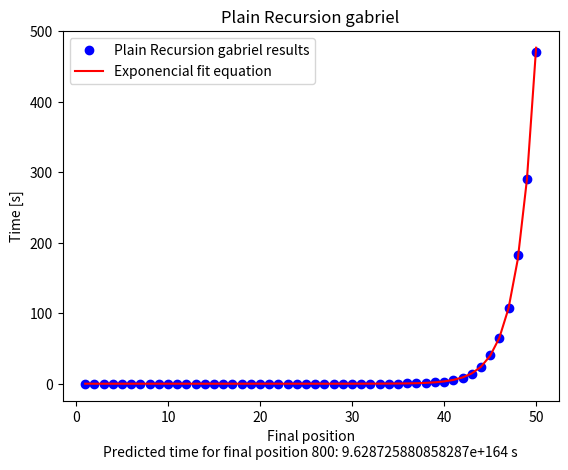

Python code for this plot:
import numpy as np
import math
import matplotlib.pyplot as plt

# n_mec = 108882 with plain recursion
# solve_title = 'Plain Recursion 108822'
# x = np.array([1,2,3,4,5,6,9,11,12,13,14,15,16,17,18,19,20,21,22,23,24,25,26,27,28,29,30,31,32,33,34,35,36,37,38,39,40,41,42,43,44,45,46,47,48,49,50])
# y = np.array([1.462e-06,3.180e-07,3.570e-07,4.280e-07,4.870e-07,5.870e-07,9.840e-07,2.237e-06,2.137e-06,3.162e-06,1.406e-06,8.013e-06,1.031e-05,2.180e-05,3.651e-05,6.009e-05,9.720e-05,1.579e-04,2.589e-04,4.291e-04,7.090e-04,1.246e-03,2.119e-03,3.799e-03,7.024e-03,1.191e-02,1.967e-02,3.323e-02,5.481e-02,9.164e-02,1.514e-01,2.517e-01,4.250e-01,7.087e-01,1.187e+00,1.959e+00,3.274e+00,5.428e+00,8.980e+00,1.490e+01,2.440e+01,4.016e+01,6.683e+01,1.115e+02,1.860e+02,3.104e+02,5.169e+02])

# n_mec = 108986 with plain recursion
# solve_title = 'Plain Recursion 108986'
# x = np.array([1,2,3,4,5,6,7,8,9,10,11,12,13,14,15,16,17,18,19,20,21,22,23,24,25,26,27,28,29,30,31,32,33,34,35,36,37,38,39,40,41,42,43,44,45,46,47,48,49,50])
# y = np.array([4.248e-06,1.984e-06,1.924e-06,1.663e-06,1.893e-06,2.234e-06,2.514e-06,3.115e-06,4.067e-06,5.130e-06,4.248e-06,3.978e-06,5.721e-06,8.777e-06,1.551e-05,2.571e-05,3.582e-05,5.890e-05,9.773e-05,1.731e-04,2.762e-04,4.501e-04,7.529e-04,1.268e-03,2.263e-03,3.931e-03,6.380e-03,1.679e-02,1.754e-02,2.875e-02,4.777e-02,7.958e-02,1.324e-01,2.209e-01,3.670e-01,6.119e-01,1.021e+00,1.704e+00,2.872e+00,4.801e+00,8.126e+00,1.320e+01,2.201e+01,3.913e+01,6.195e+01,1.061e+02,1.732e+02,2.820e+02,4.513e+02,7.125e+02])

# n_mec = gabriel with plain recursion
solve_title = 'Plain Recursion gabriel'
x = np.array([1,2,3,4,5,6,7,8,9,10,11,12,13,14,15,16,17,18,19,20,21,22,23,24,25,26,27,28,29,30,31,32,33,34,35,36,37,38,39,40,41,42,43,44,45,46,47,48,49,50])
y = np.array([2.855e-06,8.320e-07,8.220e-07,1.012e-06,1.062e-06,1.312e-06,1.493e-06,1.873e-06,2.305e-06,3.005e-06,2.594e-06,2.655e-06,3.877e-06,5.971e-06,9.417e-06,1.504e-05,2.438e-05,4.007e-05,6.620e-05,1.098e-04,1.918e-04,3.065e-04,5.136e-04,8.902e-04,1.447e-03,2.421e-03,4.081e-03,9.439e-03,1.118e-02,1.884e-02,3.175e-02,5.327e-02,8.649e-02,1.579e-01,2.564e-01,4.113e-01,6.728e-01,1.109e+00,1.854e+00,3.082e+00,5.136e+00,8.586e+00,1.408e+01,2.373e+01,4.009e+01,6.483e+01,1.069e+02,1.825e+02,2.902e+02,4.714e+02])

# Clever Bruteforcing (solution 2)
# solve_title = 'Clever Bruteforcing'
# x = np.array([1,2,3,4,5,6,7,8,9,10,11,12,13,14,15,16,17,18,19,20,21,22,23,24,25,26,27,28,29,30,31,32,33,34,35,36,37,38,39,40,41,42,43,44,45,46,47,48,49,50,55,60,65,70,75,80,85,90,95,100,110,120,130,140,150,160,170,180,190,200,220,240,260,280,300,320,340,360,380,400,420,440,460,480,500,520,540,560,580,600,620,640,660,680,700,720,740,760,780,800])
# y = np.array([1.700e-06,4.280e-07,3.680e-07,3.290e-07,5.270e-07,1.030e-07,3.780e-07,3.580e-07,3.380e-07,6.760e-07,8.460e-07,3.680e-07,3.980e-07,3.980e-07,3.970e-07,3.090e-07,3.780e-07,3.580e-07,3.880e-07,3.380e-07,1.024e-06,4.970e-07,4.580e-07,5.170e-07,4.470e-07,4.580e-07,5.660e-07,4.480e-07,4.970e-07,4.280e-07,3.380e-07,4.170e-07,4.270e-07,3.880e-07,3.480e-07,3.680e-07,4.327e-07,3.090e-07,3.580e-07,2.584e-07,2.300e-07,2.843e-07,1.170e-07,3.480e-07,1.440e-07,3.680e-07,3.580e-07,4.400e-08,3.880e-07,3.680e-07,1.253e-06,7.660e-07,5.470e-07,5.870e-07,6.860e-07,6.470e-07,6.660e-07,8.250e-07,6.760e-07,6.170e-07,1.770e-06,1.005e-06,8.550e-07,8.060e-07,9.240e-07,8.650e-07,8.360e-07,8.050e-07,9.450e-07,1.242e-06,1.929e-06,2.087e-06,1.054e-06,3.280e-07,1.103e-06,1.223e-06,2.400e-07,1.283e-06,1.391e-06,1.150e-06,3.171e-06,2.187e-06,2.734e-06,4.099e-06,1.310e-06,2.903e-06,3.530e-06,3.381e-06,2.840e-06,3.480e-06,1.650e-06,4.361e-06,3.490e-06,3.887e-06,3.669e-06,3.708e-06,4.106e-06,3.019e-06,3.170e-06,5.796e-06])

# Clever Bruteforcing (solution 2)
# solve_title = 'Clever Bruteforcing'
# x = np.array([1,2,3,4,5,6,7,8,9,10,11,12,13,14,15,16,17,18,19,20,21,22,23,24,25,26,27,28,29,30,31,32,33,34,35,36,37,38,39,40,41,42,43,44,45,46,47,48,49,50,55,60,65,70,75,80,85,90,95,100,110,120,130,140,150,160,170,180,190,200,220,240,260,280,300,320,340,360,380,400,420,440,460,480,500,520,540,560,580,600,620,640,660,680,700,720,740,760,780,800])
# y = np.array([1.844e-06,3.910e-07,3.700e-07,3.500e-07,4.010e-07,3.610e-07,3.810e-07,3.910e-07,3.500e-07,4.410e-07,1.613e-06,6.010e-07,5.410e-07,6.110e-07,9.020e-07,5.310e-07,5.210e-07,5.720e-07,6.310e-07,6.620e-07,1.803e-06,8.720e-07,8.510e-07,8.310e-07,7.410e-07,7.710e-07,8.720e-07,6.910e-07,7.810e-07,6.820e-07,5.810e-07,6.620e-07,6.910e-07,7.020e-07,5.910e-07,6.120e-07,6.010e-07,5.710e-07,6.110e-07,6.210e-07,6.310e-07,6.210e-07,5.910e-07,6.310e-07,6.710e-07,6.210e-07,6.410e-07,6.610e-07,7.220e-07,6.910e-07,1.994e-06,9.620e-07,8.410e-07,1.082e-06,1.373e-06,1.192e-06,1.593e-06,1.362e-06,1.392e-06,1.062e-06,2.835e-06,1.373e-06,1.373e-06,1.433e-06,1.894e-06,1.463e-06,1.703e-06,1.543e-06,1.793e-06,1.753e-06,3.026e-06,2.385e-06,1.282e-06,1.883e-06,2.174e-06,2.384e-06,4.558e-06,2.555e-06,2.715e-06,2.254e-06,3.537e-06,3.156e-06,2.906e-06,1.433e-06,2.615e-06,1.503e-06,1.834e-06,1.694e-06,1.703e-06,1.673e-06,1.694e-06,1.834e-06,3.116e-06,1.903e-06,1.984e-06,2.014e-06,2.054e-06,2.254e-06,2.344e-06,2.304e-06])

# Dynamic programming 1 (solution 3)
# solve_title = 'Dynamic programming 1'
# x = np.array([1,2,3,4,5,6,7,8,9,10,11,12,13,14,15,16,17,18,19,20,21,22,23,24,25,26,27,28,29,30,31,32,33,34,35,36,37,38,39,40,41,42,43,44,45,46,47,48,49,50,55,60,65,70,75,80,85,90,95,100,110,120,130,140,150,160,170,180,190,200,220,240,260,280,300,320,340,360,380,400,420,440,460,480,500,520,540,560,580,600,620,640,660,680,700,720,740,760,780,800])
# y = np.array([2.495e-06,4.110e-07,4.210e-07,4.400e-07,4.910e-07,5.910e-07,5.410e-07,5.310e-07,5.910e-07,7.110e-07,1.142e-06,5.810e-07,6.310e-07,6.910e-07,7.910e-07,7.520e-07,7.610e-07,7.410e-07,7.710e-07,8.920e-07,1.843e-06,1.182e-06,1.383e-06,1.613e-06,1.993e-06,2.014e-06,2.104e-06,1.693e-06,1.302e-06,1.273e-06,1.202e-06,1.253e-06,1.312e-06,1.282e-06,1.292e-06,1.253e-06,1.293e-06,1.273e-06,1.333e-06,1.303e-06,1.353e-06,1.403e-06,1.413e-06,1.462e-06,1.473e-06,1.503e-06,1.473e-06,1.503e-06,1.603e-06,1.713e-06,3.386e-06,2.385e-06,2.054e-06,2.245e-06,2.475e-06,2.755e-06,3.186e-06,3.777e-06,3.257e-06,3.146e-06,5.099e-06,4.008e-06,4.538e-06,4.839e-06,5.981e-06,6.943e-06,5.490e-06,5.911e-06,6.712e-06,7.644e-06,1.102e-05,8.937e-06,1.148e-05,9.768e-06,1.004e-05,1.153e-05,1.140e-05,1.227e-05,1.355e-05,1.385e-05,2.028e-05,1.652e-05,1.568e-05,1.641e-05,1.707e-05,1.733e-05,1.841e-05,1.929e-05,1.942e-05,2.117e-05,2.196e-05,2.151e-05,2.249e-05,2.291e-05,2.611e-05,3.225e-05,4.608e-05,4.697e-05,4.592e-05,2.733e-05])

# Dynamic programming 2 (solution 4)
# solve_title = 'Dynamic programming 2'
# x = np.array([1,2,3,4,5,6,7,8,9,10,11,12,13,14,15,16,17,18,19,20,21,22,23,24,25,26,27,28,29,30,31,32,33,34,35,36,37,38,39,40,41,42,43,44,45,46,47,48,49,50,55,60,65,70,75,80,85,90,95,100,110,120,130,140,150,160,170,180,190,200,220,240,260,280,300,320,340,360,380,400,420,440,460,480,500])
# y = np.array([2.344e-06,3.510e-07,4.410e-07,4.810e-07,5.210e-07,6.010e-07,5.510e-07,6.510e-07,6.710e-07,7.020e-07,1.402e-06,7.910e-07,6.510e-07,7.510e-07,7.410e-07,8.320e-07,8.310e-07,8.820e-07,9.020e-07,1.002e-06,1.914e-06,1.272e-06,1.743e-06,2.014e-06,2.424e-06,2.695e-06,2.675e-06,2.205e-06,2.154e-06,2.084e-06,2.435e-06,2.495e-06,2.765e-06,2.795e-06,2.936e-06,3.076e-06,3.236e-06,3.536e-06,3.797e-06,4.098e-06,4.830e-06,5.270e-06,5.440e-06,6.131e-06,6.943e-06,7.394e-06,8.546e-06,9.849e-06,1.070e-05,1.177e-05,2.072e-05,2.586e-05,3.048e-05,3.813e-05,4.503e-05,5.253e-05,6.392e-05,6.980e-05,7.179e-05,7.379e-05,8.623e-05,1.086e-04,1.557e-04,2.739e-04,3.818e-04,3.925e-04,3.995e-04,4.352e-04,5.039e-04,5.937e-04,1.140e-03,1.618e-03,3.625e-03,1.736e-02,2.407e-02,2.948e-02,4.070e-02,9.580e-02,2.692e-01,1.061e+00,5.338e+00,2.040e+01,9.590e+01,5.952e+02,2.180e+03])

const_array = np.polyfit(x, np.log(y), 1, w=np.sqrt(y)) # gets constants for the exp function
print("Base equation: a*e^bx")
print(f"Constants: {const_array[1]}, {const_array[0]}")
print(f"Final exponencial fit equation: e^{const_array[1]} * e^{const_array[0]}*x")
print(f"Prediction, in seconds, to solve the problem with length 800: {math.e ** const_array[1] * math.e ** (const_array[0] * 800)}")

def f(a):
   return math.e ** const_array[1] * math.e ** (const_array[0] * a)

plt.title(f"{solve_title}")  
plt.xlabel(f"Final position\nPredicted time for final position 800: {math.e ** const_array[1] * math.e ** (const_array[0] * 800)} s")
plt.ylabel("Time [s]")
plt.plot(x, y, 'bo', label=f'{solve_title} results')
plt.plot(x, f(x), 'r', label='Exponencial fit equation')
plt.legend()
plt.show()